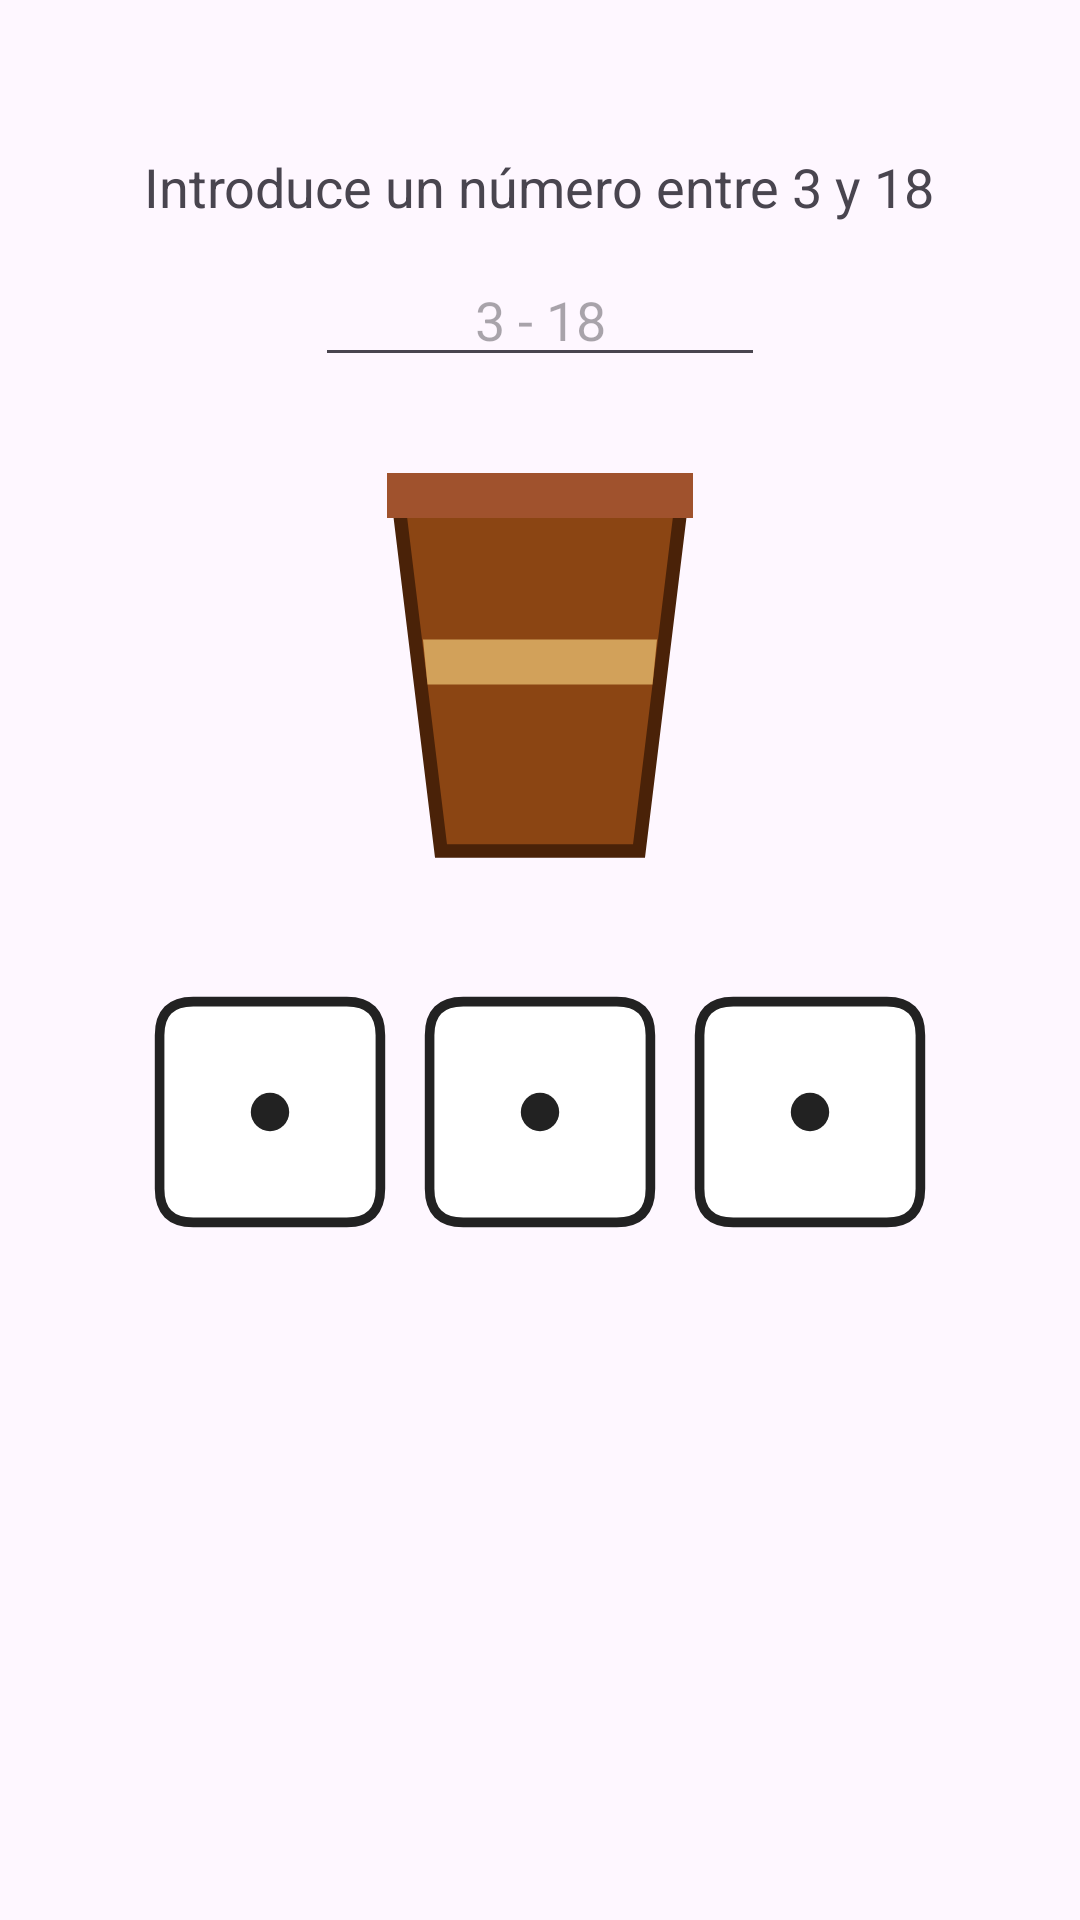

Android layout source for this screen:
<!-- AndroidManifest.xml: application theme Theme.AppDadosBrian -->
<!-- res/layout/activity_main.xml -->
<?xml version="1.0" encoding="utf-8"?>
<LinearLayout xmlns:android="http://schemas.android.com/apk/res/android"
    xmlns:tools="http://schemas.android.com/tools"
    android:id="@+id/main"
    android:layout_width="match_parent"
    android:layout_height="match_parent"
    android:orientation="vertical"
    android:gravity="center_horizontal"
    android:padding="20dp"
    tools:context=".MainActivity">

    <TextView
        android:layout_width="wrap_content"
        android:layout_height="wrap_content"
        android:layout_marginTop="30dp"
        android:text="Introduce un número entre 3 y 18"
        android:textSize="18sp" />

    <EditText
        android:id="@+id/editNumero"
        android:layout_width="150dp"
        android:layout_height="wrap_content"
        android:layout_marginTop="10dp"
        android:gravity="center"
        android:hint="3 - 18"
        android:inputType="number"
        android:maxLength="2" />

    <ImageView
        android:id="@+id/imgCubilete"
        android:layout_width="150dp"
        android:layout_height="150dp"
        android:layout_marginTop="20dp"
        android:src="@drawable/cubilete" />

    <LinearLayout
        android:layout_width="match_parent"
        android:layout_height="wrap_content"
        android:layout_marginTop="30dp"
        android:gravity="center"
        android:orientation="horizontal">

        <ImageView
            android:id="@+id/imgDado1"
            android:layout_width="80dp"
            android:layout_height="80dp"
            android:layout_margin="5dp"
            android:src="@drawable/dado1" />

        <ImageView
            android:id="@+id/imgDado2"
            android:layout_width="80dp"
            android:layout_height="80dp"
            android:layout_margin="5dp"
            android:src="@drawable/dado1" />

        <ImageView
            android:id="@+id/imgDado3"
            android:layout_width="80dp"
            android:layout_height="80dp"
            android:layout_margin="5dp"
            android:src="@drawable/dado1" />
    </LinearLayout>

    <TextView
        android:id="@+id/txtIntentos"
        android:layout_width="wrap_content"
        android:layout_height="wrap_content"
        android:layout_marginTop="20dp"
        android:textSize="16sp" />

    <TextView
        android:id="@+id/txtResultado"
        android:layout_width="wrap_content"
        android:layout_height="wrap_content"
        android:layout_marginTop="10dp"
        android:textSize="30sp"
        android:textStyle="bold" />

</LinearLayout>
<!-- resources referenced by this layout -->
<resources>
  <!-- drawable cubilete (drawable) -->
  <?xml version="1.0" encoding="utf-8"?>
  <vector xmlns:android="http://schemas.android.com/apk/res/android"
      android:width="150dp" android:height="150dp"
      android:viewportWidth="100" android:viewportHeight="100">
      <path android:fillColor="#8B4513" android:strokeColor="#4A2208" android:strokeWidth="3"
          android:pathData="M18,10 L82,10 L72,92 L28,92 Z" />
      <path android:fillColor="#A0522D" android:pathData="M16,8 L84,8 L84,18 L16,18 Z" />
      <path android:fillColor="#D2A15A" android:pathData="M24,45 L76,45 L75,55 L25,55 Z" />
  </vector>
  <!-- drawable dado1 (drawable) -->
  <?xml version="1.0" encoding="utf-8"?>
  <vector xmlns:android="http://schemas.android.com/apk/res/android"
      android:width="100dp" android:height="100dp"
      android:viewportWidth="100" android:viewportHeight="100">
      <path android:fillColor="#FFFFFF" android:strokeColor="#222222" android:strokeWidth="4"
          android:pathData="M18,4 L82,4 Q96,4 96,18 L96,82 Q96,96 82,96 L18,96 Q4,96 4,82 L4,18 Q4,4 18,4 Z" />
      <path android:fillColor="#222222" android:pathData="M42,50 a8,8 0 1,0 16,0 a8,8 0 1,0 -16,0" />
  </vector>
  <style name="Theme.AppDadosBrian" parent="Base.Theme.AppDadosBrian" />
  <style name="Base.Theme.AppDadosBrian" parent="Theme.Material3.DayNight.NoActionBar">
          
          
      </style>
</resources>
